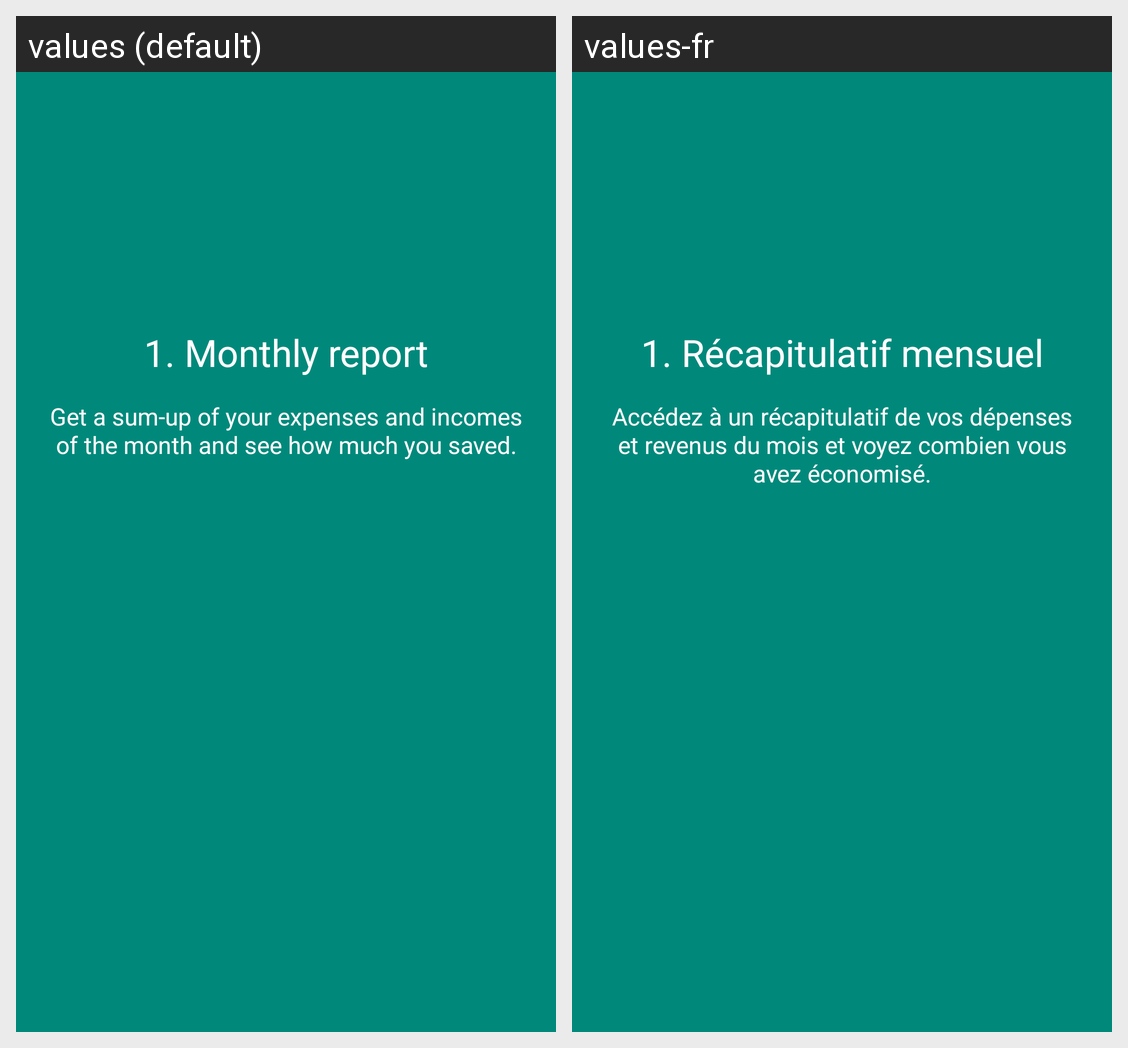

The same Android screen rendered under two of its app's locales, left to right. List the strings drawn on it with the default value and each locale's translation.
Android screen res/layout/fragment_premium1.xml rendered under 2 locales, left to right: values (default), values-fr. Device: Nexus 5 (rendered at 1080×1920; each locale shown at half size, 540×960, under a caption strip naming it); theme LoadingTheme.
Strings drawn on this screen, with the default value and each locale's value (text and hints the layout hard-codes, and strings that could not be matched under every locale, appear in the picture but are not listed):

premium_popup_not_premium_feature2_title
  values: 1. Monthly report
  values-fr: 1. Récapitulatif mensuel

premium_popup_not_premium_feature2_message
  values: Get a sum-up of your expenses and incomes of the month and see how much you saved.
  values-fr: Accédez à un récapitulatif de vos dépenses et revenus du mois et voyez combien vous avez économisé.
